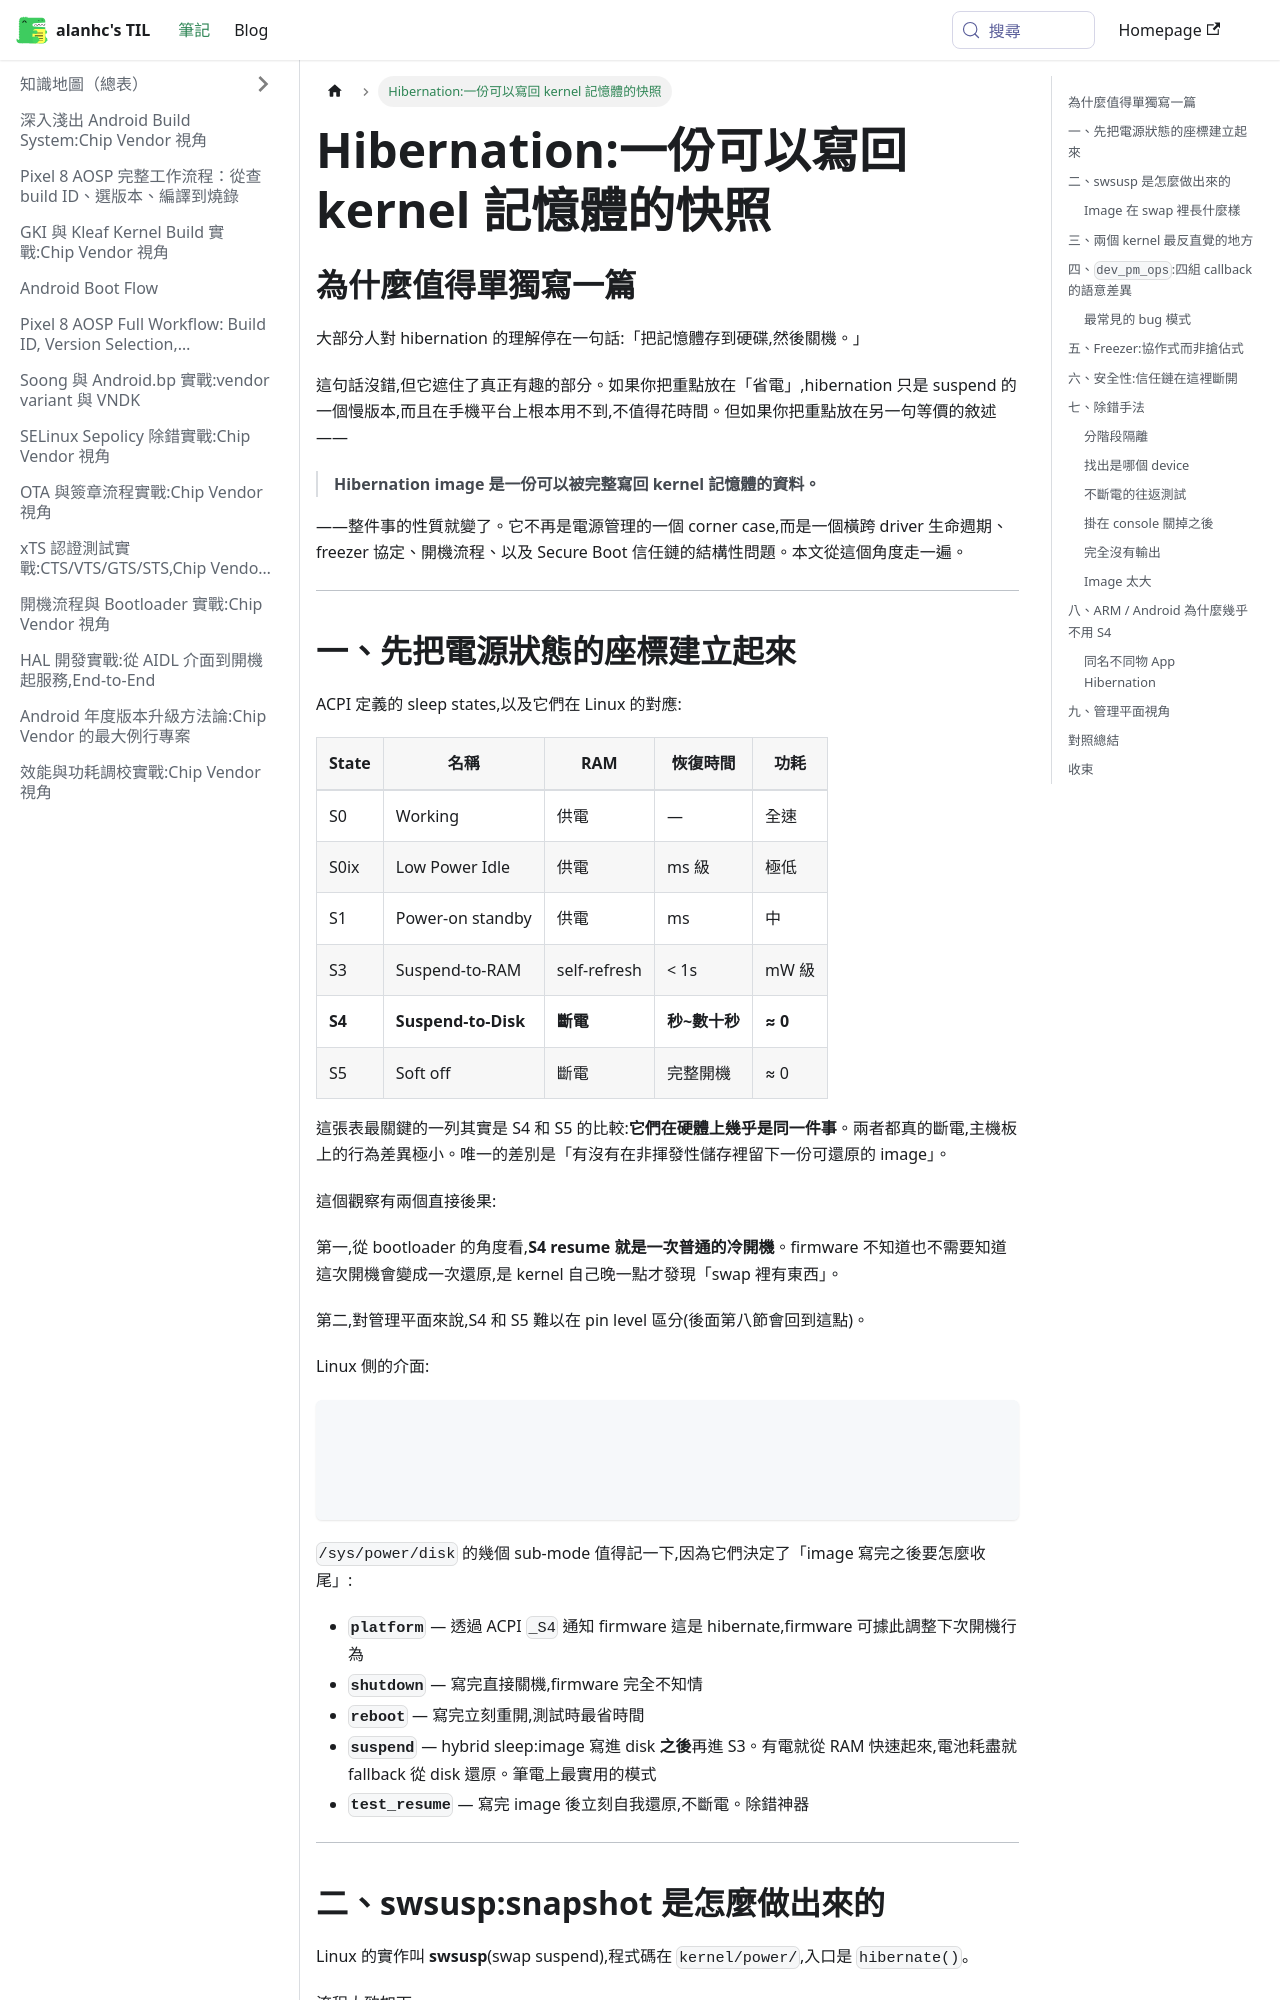

repository: alanhc/til · page: docs/hibernation.html · generator: docusaurus

# Hibernation:一份可以寫回 kernel 記憶體的快照

## 為什麼值得單獨寫一篇

大部分人對 hibernation 的理解停在一句話:「把記憶體存到硬碟,然後關機。」

這句話沒錯,但它遮住了真正有趣的部分。如果你把重點放在「省電」,hibernation 只是 suspend 的一個慢版本,而且在手機平台上根本用不到,不值得花時間。但如果你把重點放在另一句等價的敘述——

> **Hibernation image 是一份可以被完整寫回 kernel 記憶體的資料。**

——整件事的性質就變了。它不再是電源管理的一個 corner case,而是一個橫跨 driver 生命週期、freezer 協定、開機流程、以及 Secure Boot 信任鏈的結構性問題。本文從這個角度走一遍。

---

## 一、先把電源狀態的座標建立起來

ACPI 定義的 sleep states,以及它們在 Linux 的對應:

| State | 名稱 | RAM | 恢復時間 | 功耗 |
|---|---|---|---|---|
| S0 | Working | 供電 | — | 全速 |
| S0ix | Low Power Idle | 供電 | ms 級 | 極低 |
| S1 | Power-on standby | 供電 | ms | 中 |
| S3 | Suspend-to-RAM | self-refresh | < 1s | mW 級 |
| **S4** | **Suspend-to-Disk** | **斷電** | **秒~數十秒** | **≈ 0** |
| S5 | Soft off | 斷電 | 完整開機 | ≈ 0 |

這張表最關鍵的一列其實是 S4 和 S5 的比較:**它們在硬體上幾乎是同一件事**。兩者都真的斷電,主機板上的行為差異極小。唯一的差別是「有沒有在非揮發性儲存裡留下一份可還原的 image」。

這個觀察有兩個直接後果:

第一,從 bootloader 的角度看,**S4 resume 就是一次普通的冷開機**。firmware 不知道也不需要知道這次開機會變成一次還原,是 kernel 自己晚一點才發現「swap 裡有東西」。

第二,對管理平面來說,S4 和 S5 難以在 pin level 區分(後面第八節會回到這點)。

Linux 側的介面:

```
/sys/power/state       → freeze | standby | mem | disk
/sys/power/mem_sleep   → s2idle | shallow | deep
/sys/power/disk        → platform | shutdown | reboot | suspend | test_resume
/sys/power/image_size  → 期望的 image 大小上限
```

`/sys/power/disk` 的幾個 sub-mode 值得記一下,因為它們決定了「image 寫完之後要怎麼收尾」:

- **`platform`** — 透過 ACPI `_S4` 通知 firmware 這是 hibernate,firmware 可據此調整下次開機行為
- **`shutdown`** — 寫完直接關機,firmware 完全不知情
- **`reboot`** — 寫完立刻重開,測試時最省時間
- **`suspend`** — hybrid sleep:image 寫進 disk **之後**再進 S3。有電就從 RAM 快速起來,電池耗盡就 fallback 從 disk 還原。筆電上最實用的模式
- **`test_resume`** — 寫完 image 後立刻自我還原,不斷電。除錯神器

---
